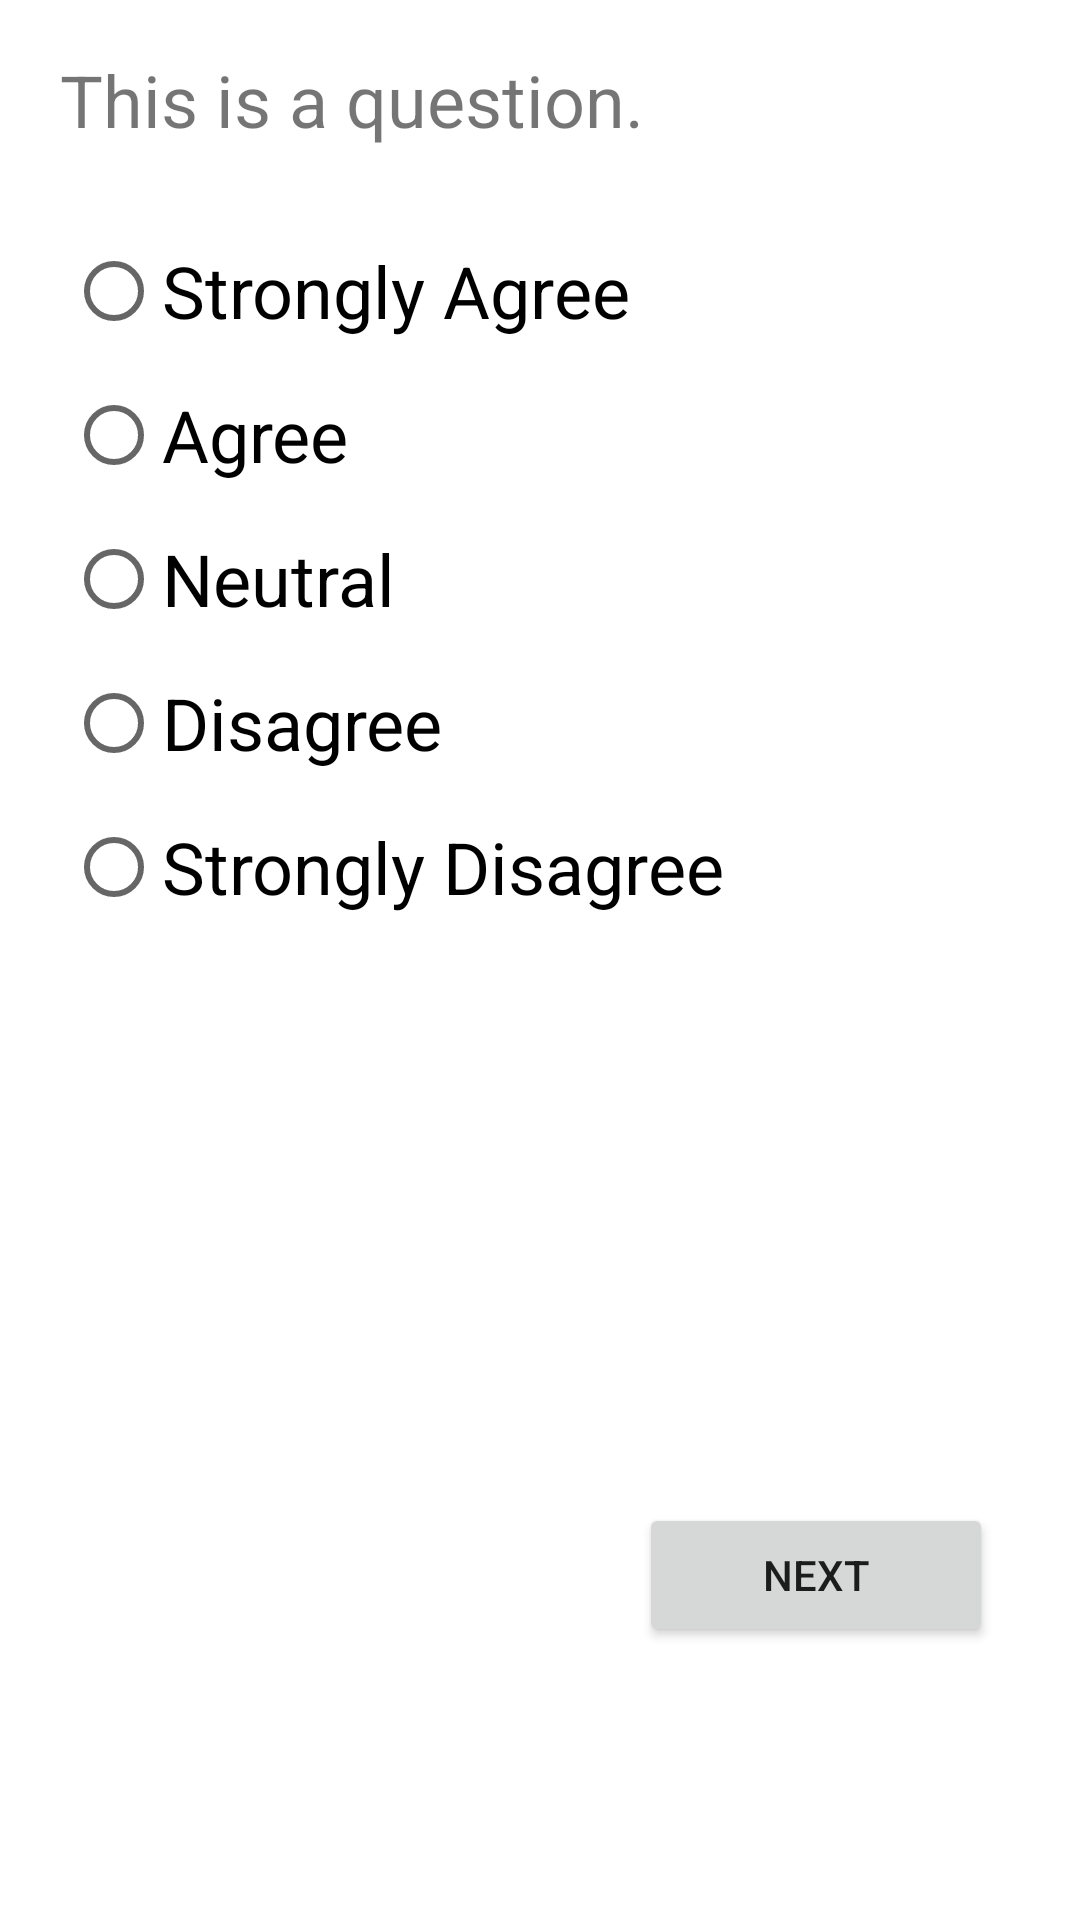

Write the Android layout XML for this screen, with the resource values it uses.
<!-- AndroidManifest.xml: application theme Theme.MobileAppDevCoursework -->
<!-- res/layout/question2_fragment.xml -->
<?xml version="1.0" encoding="utf-8"?>
<RelativeLayout
    xmlns:android="http://schemas.android.com/apk/res/android"
    xmlns:app="http://schemas.android.com/apk/res-auto"
    android:layout_width="match_parent"
    android:layout_height="match_parent">

    <RadioGroup
        android:id="@+id/set1"
        android:layout_width="367dp"
        android:layout_height="365dp"
        android:layout_marginStart="22dp"
        android:layout_marginTop="73dp"
        android:layout_marginEnd="22dp"
        android:layout_marginBottom="227dp"
        app:layout_constraintBottom_toBottomOf="parent"
        app:layout_constraintEnd_toEndOf="parent"
        app:layout_constraintStart_toStartOf="parent"
        app:layout_constraintTop_toBottomOf="@+id/question1">

        <RadioButton
            android:id="@+id/radioButtonSA"
            android:layout_width="match_parent"
            android:layout_height="wrap_content"
            android:onClick="onRadioButtonClicked"
            android:text="Strongly Agree"
            android:textSize="24sp" />

        <RadioButton
            android:id="@+id/radioButtonA"
            android:layout_width="match_parent"
            android:layout_height="wrap_content"
            android:onClick="onRadioButtonClicked"
            android:text="Agree"
            android:textSize="24sp" />

        <RadioButton
            android:id="@+id/radioButtonN"
            android:layout_width="match_parent"
            android:layout_height="wrap_content"
            android:onClick="onRadioButtonClicked"
            android:text="Neutral"
            android:textSize="24sp" />

        <RadioButton
            android:id="@+id/radioButtonD"
            android:layout_width="match_parent"
            android:layout_height="wrap_content"
            android:onClick="onRadioButtonClicked"
            android:text="Disagree"
            android:textSize="24sp" />

        <RadioButton
            android:id="@+id/radioButtonSD"
            android:layout_width="match_parent"
            android:layout_height="wrap_content"
            android:onClick="onRadioButtonClicked"
            android:text="Strongly Disagree"
            android:textSize="24sp" />
    </RadioGroup>

    <TextView
        android:id="@+id/question1"
        android:layout_width="366dp"
        android:layout_height="49dp"
        android:layout_marginStart="20dp"
        android:layout_marginTop="17dp"
        android:layout_marginEnd="25dp"
        android:text="This is a question."
        android:textSize="24sp"
        app:layout_constraintBottom_toBottomOf="parent"
        app:layout_constraintEnd_toEndOf="parent"
        app:layout_constraintHorizontal_bias="1.0"
        app:layout_constraintStart_toStartOf="parent"
        app:layout_constraintTop_toTopOf="parent"
        app:layout_constraintVertical_bias="0.018" />

    <Button
        android:id="@+id/button2"
        android:layout_width="118dp"
        android:layout_height="48dp"
        android:layout_alignParentEnd="true"
        android:layout_alignParentBottom="true"
        android:layout_marginEnd="29dp"
        android:layout_marginBottom="91dp"
        android:text="Next" />

</RelativeLayout>
<!-- resources referenced by this layout -->
<resources>
  <style name="Theme.MobileAppDevCoursework" parent="Theme.MaterialComponents.DayNight.DarkActionBar">
          
          <item name="colorPrimary">@color/purple_500</item>
          <item name="colorPrimaryVariant">@color/purple_700</item>
          <item name="colorOnPrimary">@color/white</item>
          
          <item name="colorSecondary">@color/teal_200</item>
          <item name="colorSecondaryVariant">@color/teal_700</item>
          <item name="colorOnSecondary">@color/black</item>
          
          <item name="android:statusBarColor">?attr/colorPrimaryVariant</item>
          
      </style>
  <!-- not gathered from this repository: default colours our renderer supplied (Android Studio template values) -->
  <color name="purple_500">#FF6200EE</color>
  <color name="purple_700">#FF3700B3</color>
  <color name="teal_200">#FF03DAC5</color>
  <color name="teal_700">#FF018786</color>
  <color name="black">#FF000000</color>
  <color name="white">#FFFFFFFF</color>
</resources>
